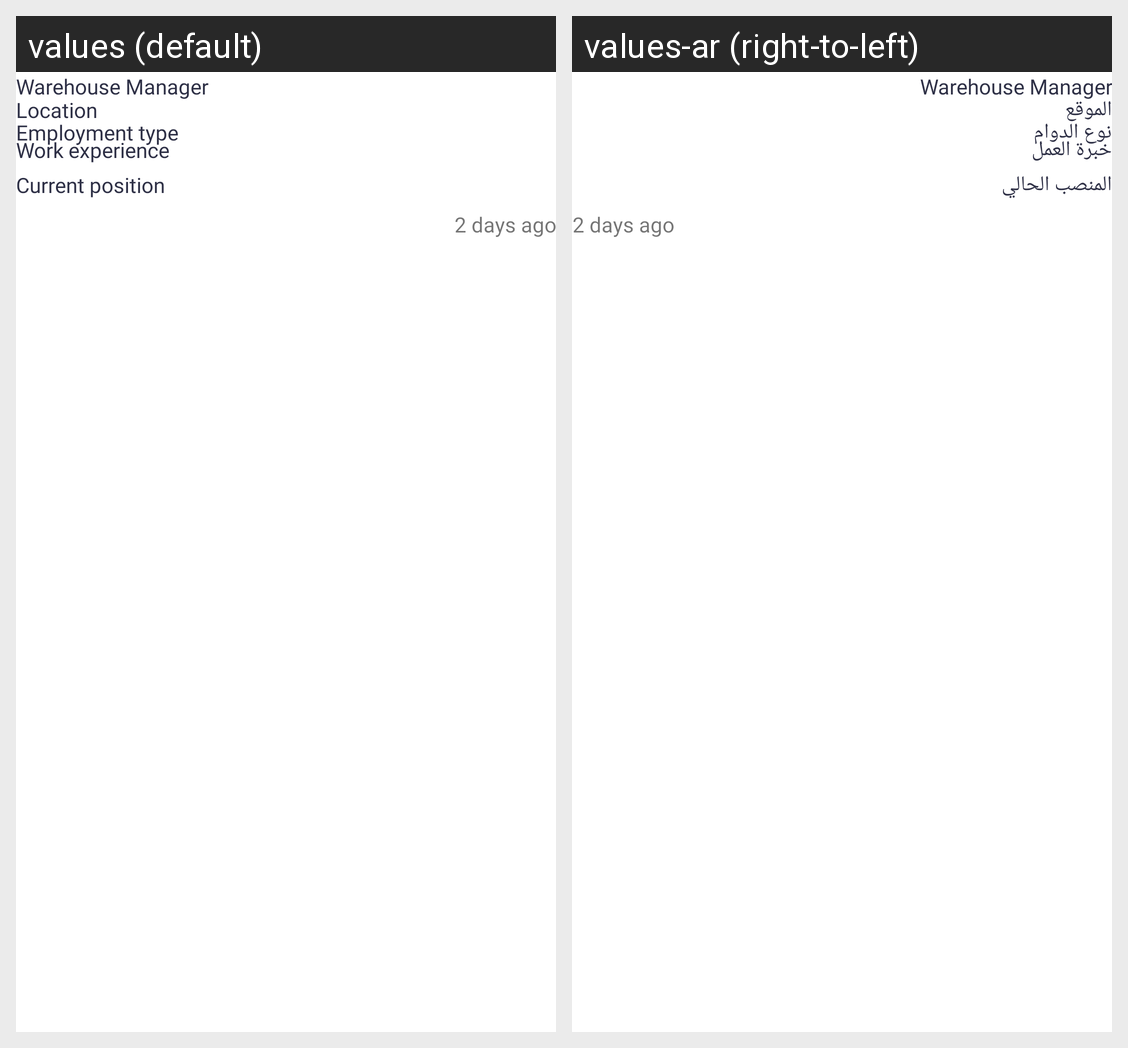

Locale-by-locale string values for the Android screen shown in this grid:
Android screen res/layout/job_wanted_grid_item_layout.xml rendered under 2 locales, left to right: values (default), values-ar (right-to-left). Device: Nexus 5 (rendered at 1080×1920; each locale shown at half size, 540×960, under a caption strip naming it); theme Theme.InsouqApplication.
Strings drawn on this screen, with the default value and each locale's value (text and hints the layout hard-codes, and strings that could not be matched under every locale, appear in the picture but are not listed):

employment_type
  values: Employment type
  values-ar: نوع الدوام

location
  values: Location
  values-ar: الموقع

work_experience
  values: Work experience
  values-ar: خبرة العمل

current_position
  values: Current position
  values-ar: المنصب الحالي
